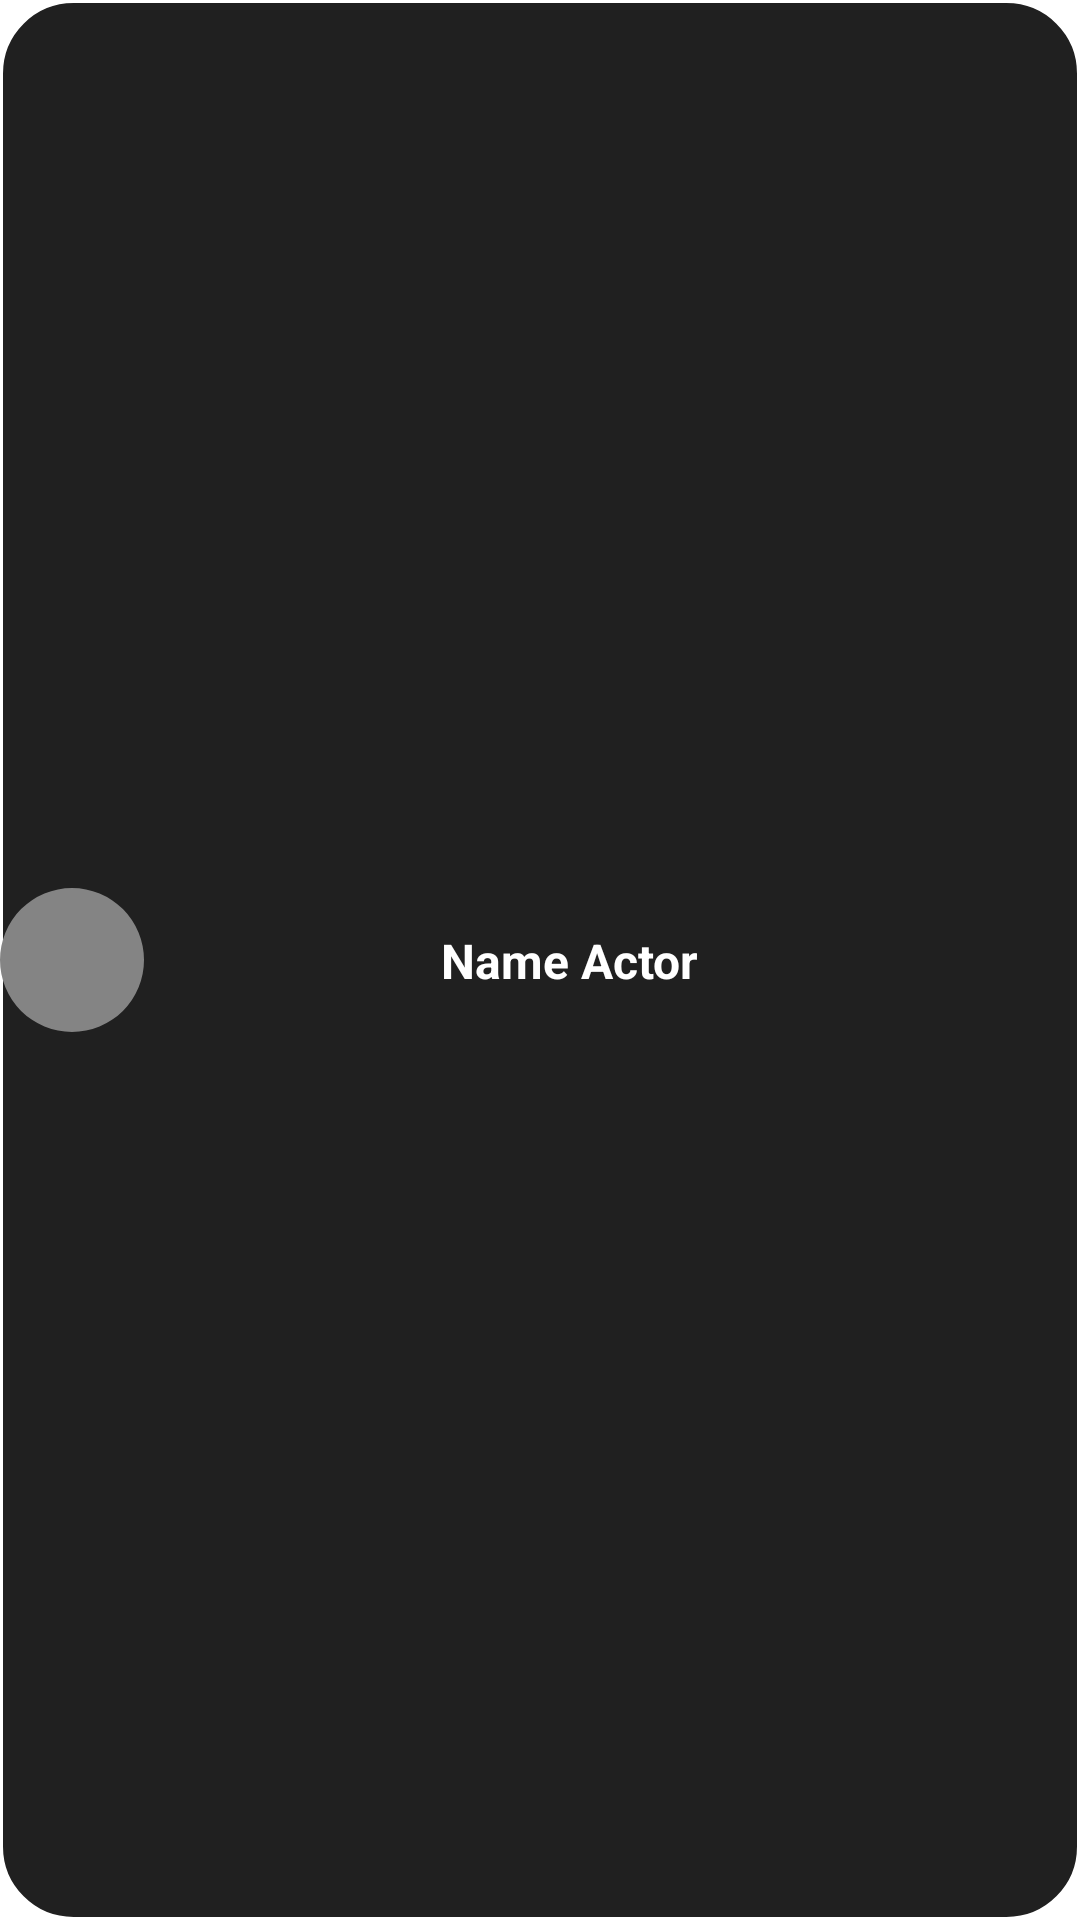

Produce the Android XML layout that renders to this screen, including the resource entries it uses.
<!-- AndroidManifest.xml: application theme Base.Theme.AndroidMoviesProject -->
<!-- res/layout/actor_item.xml -->
<?xml version="1.0" encoding="utf-8"?>
<androidx.constraintlayout.widget.ConstraintLayout xmlns:android="http://schemas.android.com/apk/res/android"
    xmlns:app="http://schemas.android.com/apk/res-auto"
    xmlns:tools="http://schemas.android.com/tools"
    android:layout_width="190dp"
    android:layout_height="50dp"
    android:layout_margin="5dp"
    android:background="@drawable/actor_item_layout">

    <com.google.android.material.imageview.ShapeableImageView
        android:id="@+id/image_actor"
        android:layout_width="48dp"
        android:layout_height="48dp"
        android:background="@color/gray_color"
        android:scaleType="centerCrop"
        app:layout_constraintBottom_toBottomOf="parent"
        app:layout_constraintStart_toStartOf="parent"
        app:layout_constraintTop_toTopOf="parent"
        app:shapeAppearanceOverlay="@style/circleImage" />

    <LinearLayout
        android:id="@id/title_container"
        android:layout_width="120dp"
        android:layout_height="wrap_content"
        android:orientation="vertical"
        android:paddingStart="3dp"
        app:layout_constraintBottom_toBottomOf="parent"
        app:layout_constraintEnd_toEndOf="parent"
        app:layout_constraintStart_toEndOf="@id/image_actor"
        app:layout_constraintTop_toTopOf="parent"
        tools:ignore="RtlSymmetry,TextSizeCheck">

        <TextView
            android:id="@+id/name_actor"
            android:layout_width="match_parent"
            android:layout_height="match_parent"
            android:text="@string/name_actor"
            android:textColor="@color/white"
            android:textSize="16sp"
            android:textStyle="bold" />
    </LinearLayout>
</androidx.constraintlayout.widget.ConstraintLayout>
<!-- resources referenced by this layout -->
<resources>
  <color name="gray_color">#848484</color>
  <color name="white">#FFFFFFFF</color>
  <!-- drawable actor_item_layout (drawable) -->
  <?xml version="1.0" encoding="utf-8"?>
  <shape xmlns:android="http://schemas.android.com/apk/res/android">
      <gradient
          android:endColor="@color/top_color"
          android:startColor="@color/top_color" />
  
      <corners android:radius="24dp" />
      <stroke
          android:width="1dp"
          android:color="@color/white" />
  </shape>
  <string name="name_actor">Name Actor</string>
  <style name="circleImage" parent="">
          <item name="cornerFamily">rounded</item>
          <item name="cornerSize">50%</item>
      </style>
  <style name="Base.Theme.AndroidMoviesProject" parent="Theme.Material3.Light.NoActionBar">
          
          
          
          <item name="colorPrimary">@color/my_app_primary_color</item>
          <item name="colorSecondary">@color/my_app_secondary_color</item>
          <item name="android:colorBackground">@color/my_app_background_color</item>
          <item name="colorError">@color/my_app_error_color</item>
          <item name="android:statusBarColor">#292929</item>
  
      </style>
  <color name="top_color">#202020</color>
  <color name="my_app_primary_color">#ffffff</color>
  <color name="my_app_secondary_color">#ffffff</color>
  <color name="my_app_background_color">#ffffff</color>
  <color name="my_app_error_color">#ffffff</color>
</resources>
